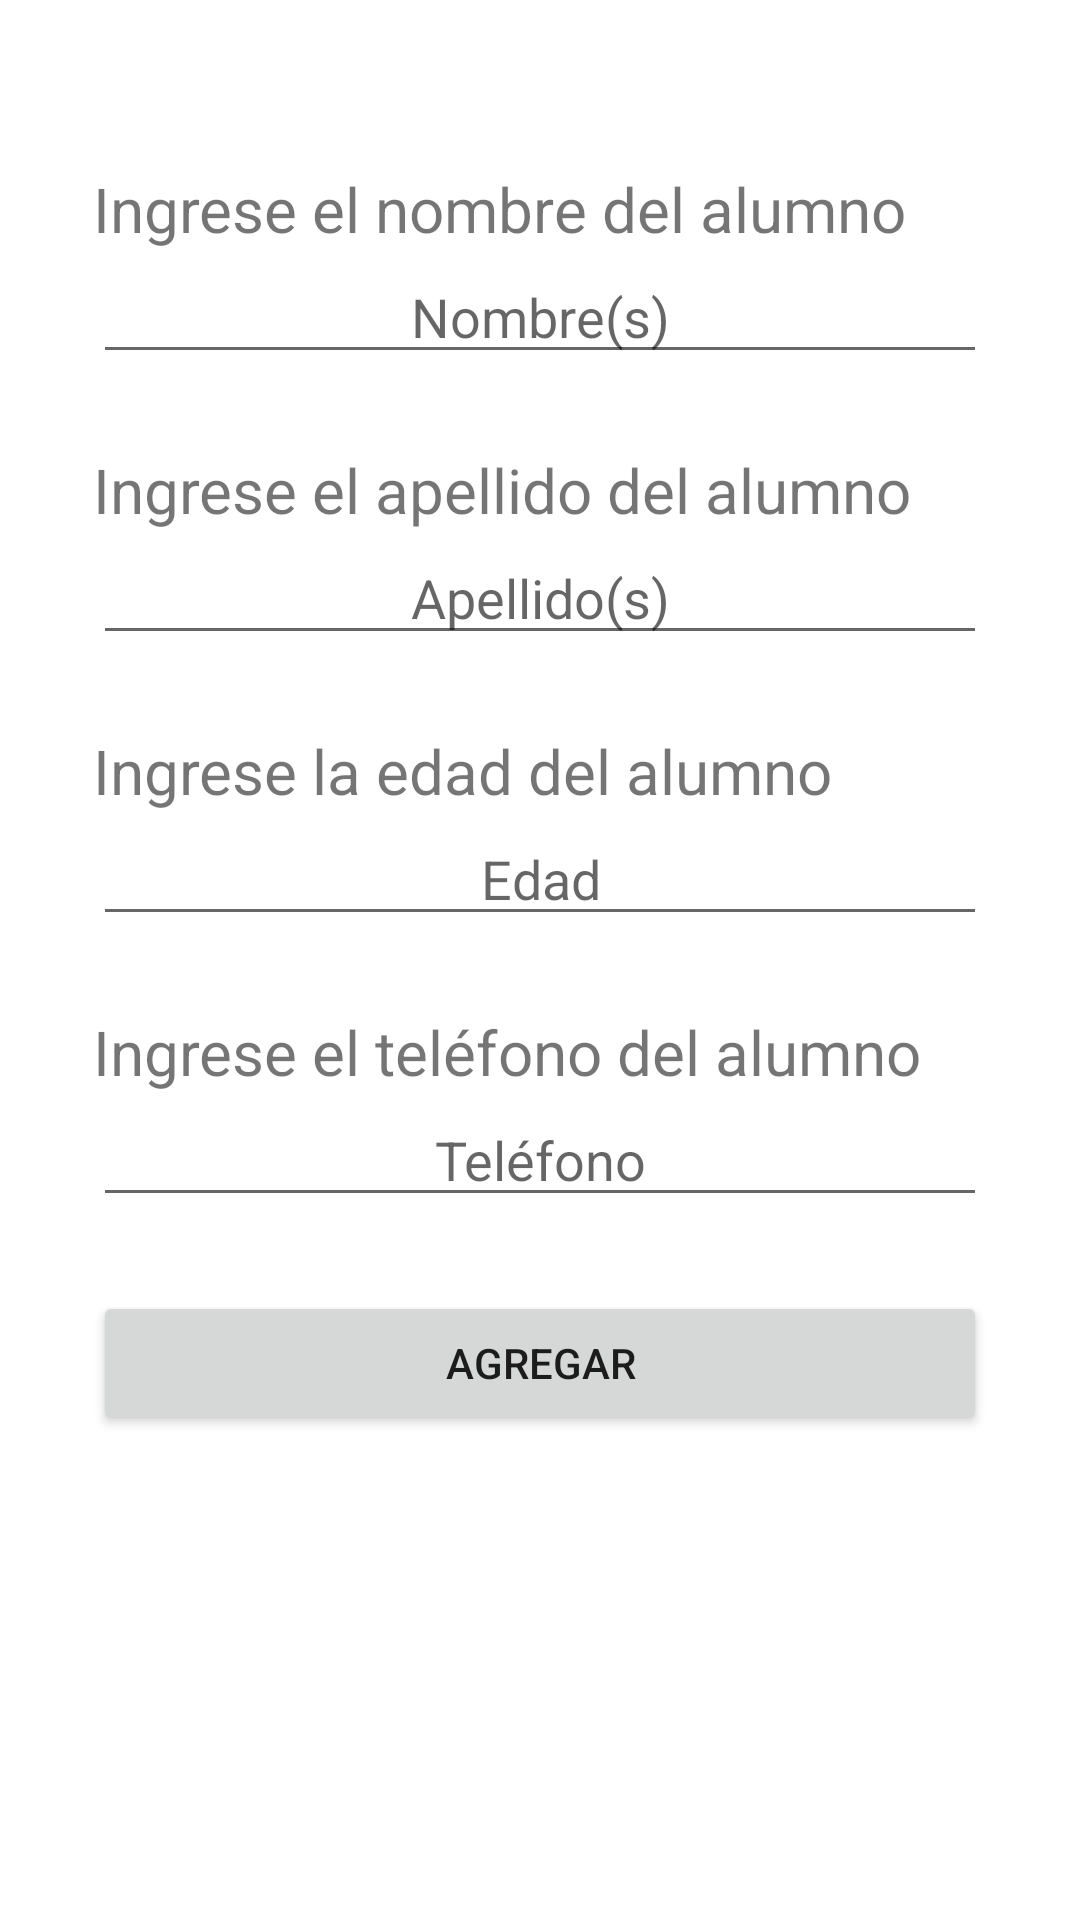

Write the Android layout XML for this screen, with the resource values it uses.
<!-- AndroidManifest.xml: activity theme Theme.Room.Fullscreen -->
<!-- res/layout/activity_add_fullscreen.xml -->
<?xml version="1.0" encoding="utf-8"?>
<FrameLayout xmlns:android="http://schemas.android.com/apk/res/android"
    xmlns:tools="http://schemas.android.com/tools"
    android:layout_width="match_parent"
    android:layout_height="match_parent"
    android:theme="@style/ThemeOverlay.Room.FullscreenContainer"
    tools:context=".AddFullscreenActivity">

    
    <ImageButton
        android:id="@+id/IBExit"
        android:adjustViewBounds="true"
        android:tooltipText="Salir"
        android:backgroundTint="#00FFFFFF"
        android:src="@drawable/ic_baseline_fullscreen_exit_24"
        android:layout_width="20pt"

        android:layout_height="wrap_content" />

    <LinearLayout
        android:layout_width="match_parent"
        android:layout_height="match_parent"
        android:paddingBottom="15dp"
        android:paddingTop="15pt"
        android:paddingRight="15pt"
        android:paddingLeft="15pt"
        android:orientation="vertical">

        <Space
            android:minHeight="12pt"
            android:layout_width="match_parent"
            android:layout_height="wrap_content" />

        
        <TextView
            android:layout_width="match_parent"
            android:layout_height="wrap_content"
            android:textAlignment="textStart"
            android:layout_gravity="start"
            android:textSize="10pt"
            android:text="Ingrese el nombre del alumno" />
        <EditText
            android:id="@+id/edFName"
            android:layout_width="match_parent"
            android:layout_height="wrap_content"
            android:gravity="center"
            android:hint="Nombre(s)" />
        <Space
            android:minHeight="12pt"
            android:layout_width="match_parent"
            android:layout_height="wrap_content" />

        
        <TextView
            android:layout_width="match_parent"
            android:layout_height="wrap_content"
            android:textAlignment="textStart"
            android:layout_gravity="start"
            android:textSize="10pt"
            android:text="Ingrese el apellido del alumno" />
        <EditText
            android:id="@+id/edLName"
            android:layout_width="match_parent"
            android:layout_height="wrap_content"
            android:gravity="center"
            android:hint="Apellido(s)" />
        <Space
            android:minHeight="12pt"
            android:layout_width="match_parent"
            android:layout_height="wrap_content" />

        
        <TextView
            android:layout_width="match_parent"
            android:layout_height="wrap_content"
            android:textAlignment="textStart"
            android:layout_gravity="start"
            android:textSize="10pt"
            android:text="Ingrese la edad del alumno" />
        <EditText
            android:id="@+id/edAge"
            android:layout_width="match_parent"
            android:layout_height="wrap_content"
            android:gravity="center"
            android:inputType="number"
            android:minEms="0"
            android:maxEms="100"
            android:hint="Edad" />
        <Space
            android:minHeight="12pt"
            android:layout_width="match_parent"
            android:layout_height="wrap_content" />

        
        <TextView
            android:layout_width="match_parent"
            android:layout_height="wrap_content"
            android:textAlignment="textStart"
            android:layout_gravity="start"
            android:textSize="10pt"
            android:text="Ingrese el teléfono del alumno" />
        <EditText
            android:id="@+id/edTel"
            android:layout_width="match_parent"
            android:layout_height="wrap_content"
            android:gravity="center"
            android:inputType="phone"
            android:hint="Teléfono" />
        <Space
            android:minHeight="12pt"
            android:layout_width="match_parent"
            android:layout_height="wrap_content" />

        
        <Button
            android:id="@+id/btAdd"
            android:layout_width="match_parent"
            android:layout_height="wrap_content"
            android:text="Agregar" />
    </LinearLayout>

    
    <FrameLayout
        android:layout_width="match_parent"
        android:layout_height="match_parent"
        android:visibility="invisible"
        android:fitsSystemWindows="true">

        <LinearLayout
            android:id="@+id/fullscreen_content_controls"
            style="@style/Widget.Theme.Room.ButtonBar.Fullscreen"
            android:layout_width="match_parent"
            android:layout_height="wrap_content"
            android:layout_gravity="bottom|center_horizontal"
            android:orientation="horizontal"
            tools:ignore="UselessParent">

            <Button
                android:id="@+id/dummy_button"
                style="?android:attr/buttonBarButtonStyle"
                android:layout_width="0dp"
                android:layout_height="wrap_content"
                android:layout_weight="1"
                android:text="@string/dummy_button" />

        </LinearLayout>
    </FrameLayout>

</FrameLayout>
<!-- resources referenced by this layout -->
<resources>
  <string name="dummy_button">Dummy Button</string>
  <style name="ThemeOverlay.Room.FullscreenContainer" parent="">
          <item name="fullscreenBackgroundColor">@color/light_blue_600</item>
          <item name="fullscreenTextColor">@color/light_blue_A200</item>
      </style>
  <style name="Widget.Theme.Room.ButtonBar.Fullscreen" parent="">
          <item name="android:background">@color/black_overlay</item>
          <item name="android:buttonBarStyle">?android:attr/buttonBarStyle</item>
      </style>
  <style name="Theme.Room.Fullscreen" parent="Theme.Room">
          <item name="android:actionBarStyle">@style/Widget.Theme.Room.ActionBar.Fullscreen</item>
          <item name="android:windowActionBarOverlay">true</item>
          <item name="android:windowBackground">@null</item>
      </style>
  <style name="Theme.Room" parent="Theme.MaterialComponents.DayNight.DarkActionBar">
          
          <item name="colorPrimary">@color/purple_500</item>
          <item name="colorPrimaryVariant">@color/purple_700</item>
          <item name="colorOnPrimary">@color/white</item>
          
          <item name="colorSecondary">@color/teal_200</item>
          <item name="colorSecondaryVariant">@color/teal_700</item>
          <item name="colorOnSecondary">@color/black</item>
          
          <item name="android:statusBarColor" tools:targetApi="l">?attr/colorPrimaryVariant</item>
          
      </style>
  <style name="Widget.Theme.Room.ActionBar.Fullscreen" parent="Widget.AppCompat.ActionBar">
          <item name="android:background">@color/black_overlay</item>
      </style>
  <!-- not gathered from this repository: default colours our renderer supplied (Android Studio template values) -->
  <color name="purple_500">#FF6200EE</color>
  <color name="purple_700">#FF3700B3</color>
  <color name="teal_200">#FF03DAC5</color>
  <color name="teal_700">#FF018786</color>
  <color name="black">#FF000000</color>
  <color name="white">#FFFFFFFF</color>
</resources>
